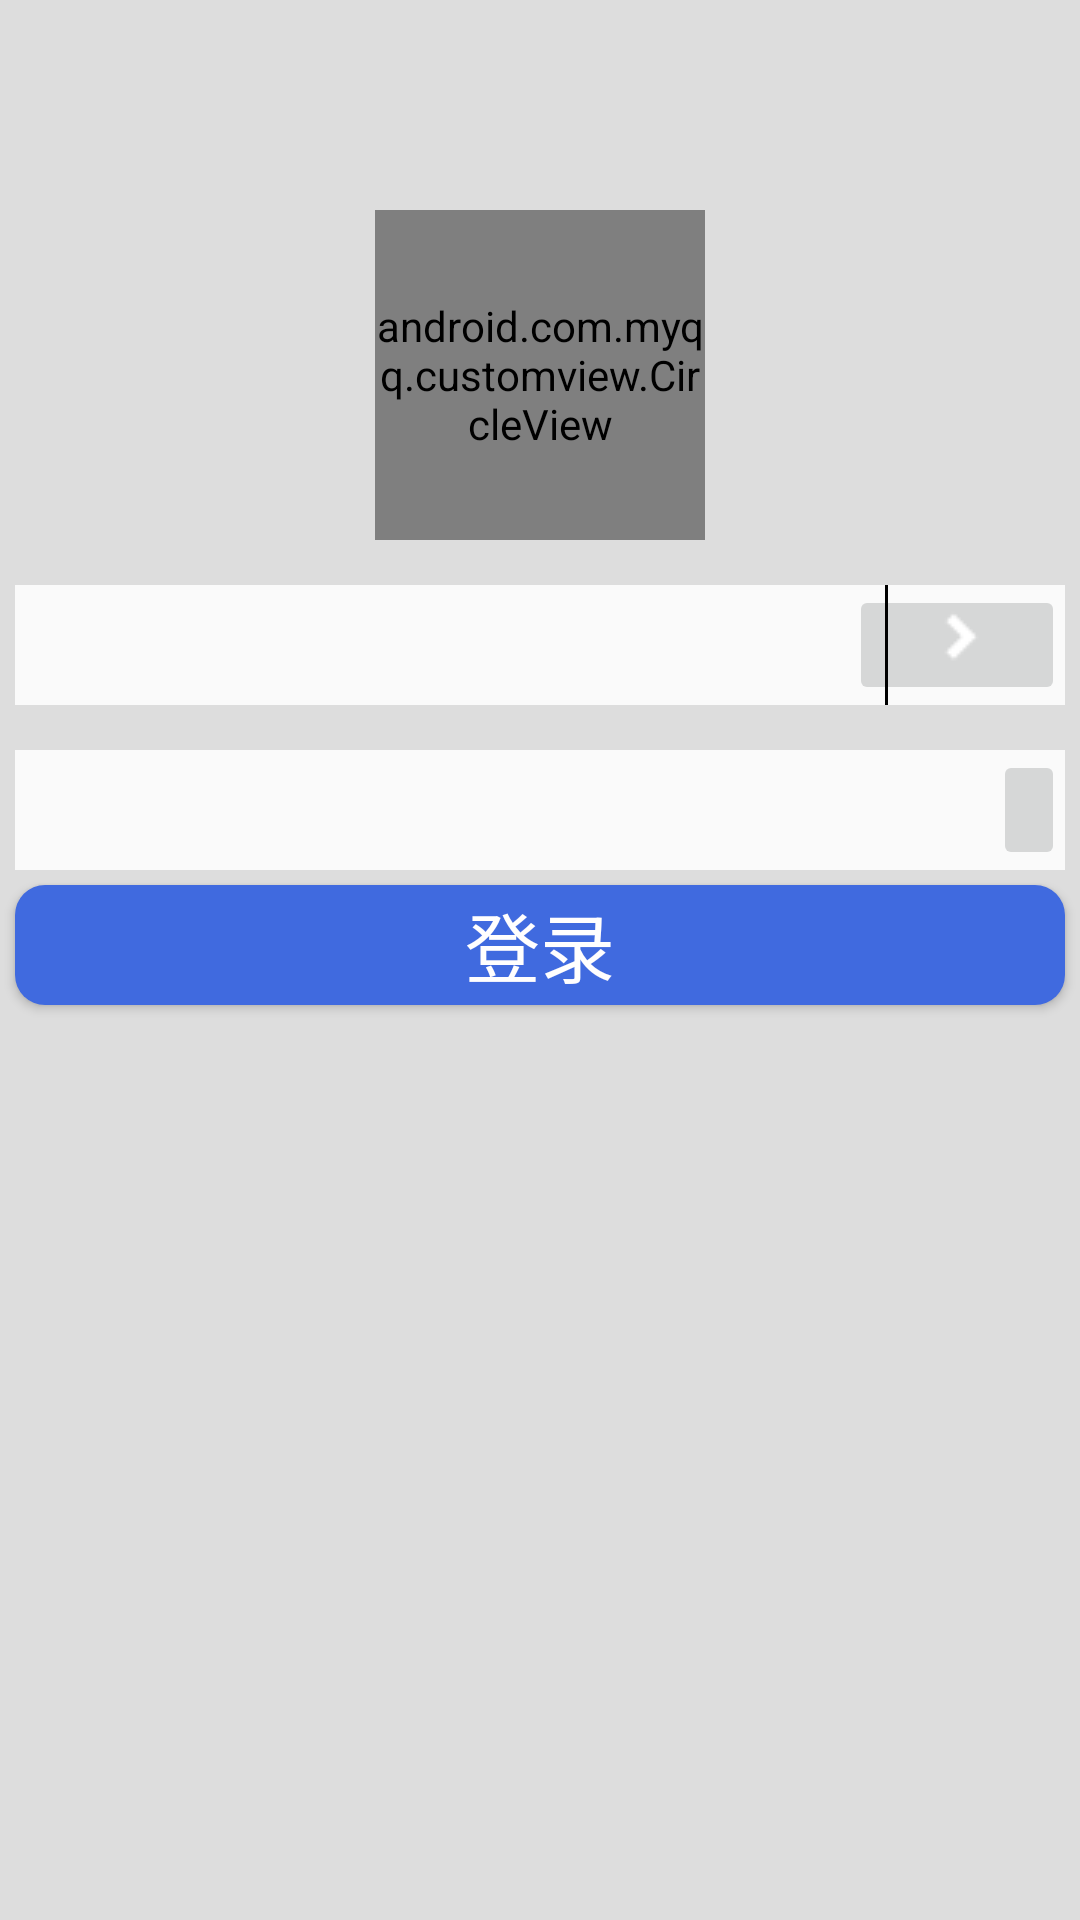

This screen was rendered from an Android layout file. Write that file and the resources it references.
<!-- AndroidManifest.xml: application theme BaseAppTheme -->
<!-- res/layout/activity_login.xml -->
<?xml version="1.0" encoding="utf-8"?>
<LinearLayout xmlns:android="http://schemas.android.com/apk/res/android"
    xmlns:app="http://schemas.android.com/apk/res-auto"
    android:orientation="vertical"
    android:layout_width="match_parent"
    android:layout_height="match_parent"
    android:background="#ddd">

    <LinearLayout
        android:layout_width="match_parent"
        android:layout_height="wrap_content"
        android:layout_marginTop="70dp"
        android:gravity="center_horizontal">
        <android.com.myqq.customview.CircleView
            android:layout_width="110dp"
            android:layout_height="110dp"
            app:imgSrc="@drawable/sample" />
    </LinearLayout>

    <RelativeLayout
        android:layout_width="fill_parent"
        android:layout_height="wrap_content"
        android:paddingTop="15dp"
        android:layout_marginLeft="5dp"
        android:layout_marginRight="5dp">

        <EditText
            android:id="@+id/et_name"
            android:layout_width="match_parent"
            android:layout_height="40dp"
            android:layout_centerHorizontal="true"
            android:background="#fafafa"
            android:textCursorDrawable="@drawable/color_cursor"/>

        <ImageButton
            android:id="@+id/spinner"
            android:layout_width="wrap_content"
            android:layout_height="40dp"
            android:layout_alignBottom="@id/et_name"
            android:layout_alignRight="@id/et_name"
            android:layout_alignTop="@id/et_name"
            android:src="@drawable/drawable_expand" />

    </RelativeLayout>
    <RelativeLayout
        android:layout_width="fill_parent"
        android:layout_height="wrap_content"
        android:paddingTop="15dp"
        android:layout_marginLeft="5dp"
        android:layout_marginRight="5dp">

        <EditText
            android:id="@+id/login_password"
            android:layout_width="match_parent"
            android:layout_height="40dp"
            android:layout_centerHorizontal="true"
            android:background="#fafafa"
            android:textCursorDrawable="@drawable/color_cursor"/>

        <ImageButton
            android:id="@+id/login_imgbtn_delete"
            android:layout_width="wrap_content"
            android:layout_height="40dp"
            android:layout_alignBottom="@id/login_password"
            android:layout_alignRight="@id/login_password"
            android:layout_alignTop="@id/login_password"
            android:src="@drawable/search_clear_pressed" />

    </RelativeLayout>

    <Button
        android:layout_width="match_parent"
        android:layout_height="40dp"
        android:layout_margin="5dp"
        android:text="登录"
        android:gravity="center_horizontal|center_vertical"
        android:textSize="25dp"
        android:background="@drawable/corners_bg"
        android:textColor="#fffefe"
        android:id="@+id/login_btn_login"/>

</LinearLayout>
<!-- resources referenced by this layout -->
<resources>
  <!-- drawable color_cursor (drawable) -->
  <?xml version="1.0" encoding="utf-8"?>
  <shape xmlns:android="http://schemas.android.com/apk/res/android" android:shape="rectangle">
      <size android:width="3dp" />
      <solid android:color="#071eb4"  />
  </shape>
  <!-- drawable corners_bg (drawable) -->
  <?xml version="1.0" encoding="utf-8"?>
  <shape xmlns:android="http://schemas.android.com/apk/res/android">
      <solid android:color="#406adf" />
      <corners android:topLeftRadius="10dp"
          android:topRightRadius="10dp"
          android:bottomRightRadius="10dp"
          android:bottomLeftRadius="10dp"/>
  </shape>
  <!-- drawable drawable_expand (drawable) -->
  <?xml version="1.0" encoding="utf-8"?>
  <selector xmlns:android="http://schemas.android.com/apk/res/android">
      
      <item android:state_pressed="true"
          android:drawable="@drawable/drawable_expand_open"/>
      
      <item android:state_pressed="false"
          android:drawable="@drawable/drawable_expand_close"/>
  </selector>
  <!-- drawable sample: jpg bitmap (drawable, 13445 bytes) -->
  <style name="BaseAppTheme" parent="AppTheme.Base">
          <item name="colorPrimary">@color/colorPrimary</item>    
          <item name="colorPrimaryDark">@color/colorPrimaryDark</item> 
          <item name="colorAccent">@color/colorAccent</item>  
      </style>
  <style name="AppTheme.Base" parent="Theme.AppCompat.Light">
          <item name="windowActionBar">false</item>
          <item name="windowNoTitle">true</item>
      </style>
  <color name="colorPrimary">#3F51B5</color>
  <color name="colorPrimaryDark">#303F9F</color>
  <color name="colorAccent">#FF4081</color>
</resources>
